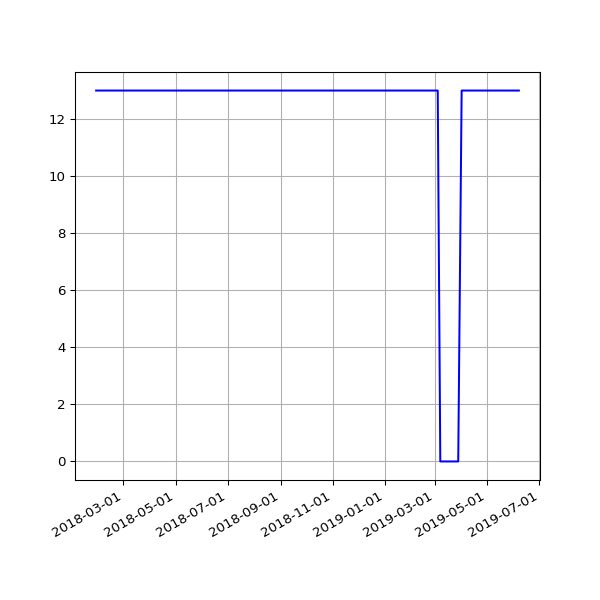

Values plotted in this chart, from the file beside it:
date, value
2018-01-28 07:03:24 +0000, 13
2018-01-29 07:28:53 +0000, 13
2018-02-06 05:29:04 +0000, 13
2018-02-16 05:14:58 +0000, 13
2018-02-19 05:19:21 +0000, 13
2018-02-25 05:15:56 +0000, 13
2018-03-01 05:27:36 +0000, 13
2018-03-04 05:26:08 +0000, 13
2018-03-07 05:42:31 +0000, 13
2018-03-10 05:38:57 +0000, 13
2018-03-22 05:24:43 +0000, 13
2018-03-25 06:19:36 +0100, 13
2018-04-01 05:34:15 +0100, 13
2018-04-04 05:34:29 +0100, 13
2018-04-07 05:49:30 +0100, 13
2018-04-22 05:15:17 +0100, 13
2018-06-01 05:44:15 +0100, 13
2018-06-04 05:24:39 +0100, 13
2018-06-07 06:06:31 +0100, 13
2018-06-25 05:53:05 +0100, 13
2018-07-10 06:31:48 +0100, 13
2018-07-16 06:27:33 +0100, 13
2018-07-22 06:28:04 +0100, 13
2018-07-25 06:33:35 +0100, 13
2018-07-28 06:42:39 +0100, 13
2018-08-01 06:05:11 +0100, 13
2018-08-04 05:47:50 +0100, 13
2018-08-07 06:16:22 +0100, 13
2018-08-10 06:44:44 +0100, 13
2018-08-13 06:18:24 +0100, 13
2018-08-16 06:36:33 +0100, 13
2018-08-19 06:01:25 +0100, 13
2018-08-22 06:51:37 +0100, 13
2018-08-25 06:24:08 +0100, 13
2018-08-28 06:26:32 +0100, 13
2018-09-01 05:58:49 +0100, 13
2018-09-04 05:55:32 +0100, 13
2018-09-07 05:52:57 +0100, 13
2018-09-10 06:01:53 +0100, 13
2018-09-13 05:45:39 +0100, 13
2018-09-16 05:46:46 +0100, 13
2018-09-19 06:33:00 +0100, 13
2018-09-22 05:54:16 +0100, 13
2018-09-25 05:59:08 +0100, 13
2018-10-04 06:11:36 +0100, 13
2018-10-07 06:27:15 +0100, 13
2018-10-10 06:46:32 +0100, 13
2018-10-13 05:53:53 +0100, 13
2018-10-16 06:26:10 +0100, 13
2018-10-19 07:06:25 +0100, 13
2018-10-22 07:10:20 +0100, 13
2018-10-25 06:00:59 +0100, 13
2018-10-28 05:13:53 +0000, 13
2018-11-01 06:49:27 +0000, 13
2018-11-04 06:12:54 +0000, 13
2018-11-07 06:03:06 +0000, 13
2018-11-10 06:10:02 +0000, 13
2018-11-13 06:13:10 +0000, 13
2018-11-16 06:06:18 +0000, 13
2018-11-19 06:13:27 +0000, 13
... 57 more rows
